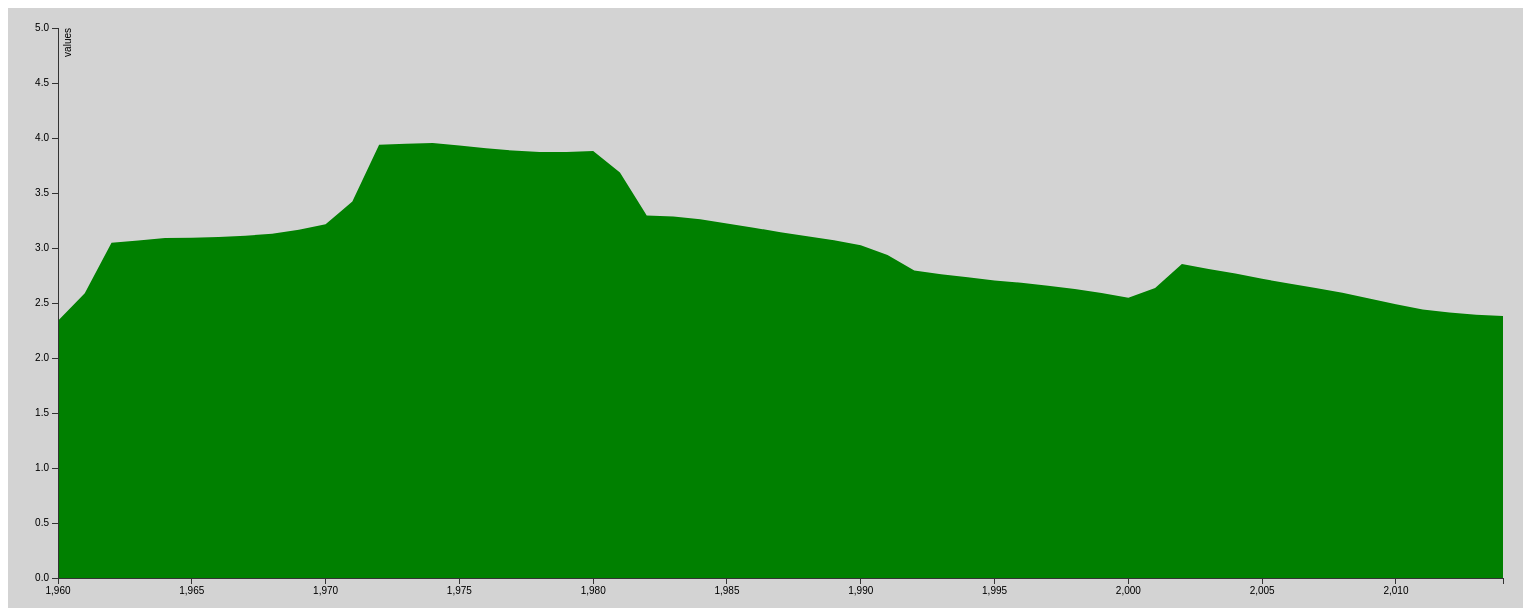
D3 v3 page, settled after 480 driven frames (8 s of simulated time); the page loaded 1 data file(s).


var data = d3.json('Part2.json', function(d){
  data=d;
})
var margin = {top: 20, right: 20, bottom: 30, left: 50},
    width = 1515 - margin.left - margin.right,
    height = 600 - margin.top - margin.bottom;
/*var parseDate = d3.time.format("%y").parse;*/
var x = d3.scale.linear()
    .range([0, width]);
  
var y = d3.scale.linear()
    .range([height, 0]);
var xAxis = d3.svg.axis()
    .scale(x)
    .orient("bottom");
var yAxis = d3.svg.axis()
    .scale(y)
    .orient("left");
var area = d3.svg.area()
    .x(function(d) { return x(d.year); })
    .y0(height)
    .y1(function(d) { return y(d.value); });
var svg = d3.select("body").append("svg")
    .attr("width", width + margin.left + margin.right)
    .attr("height", height + margin.top + margin.bottom)
  .append("g")
    .attr("transform", "translate(" + margin.left + "," + margin.top + ")");
  
function draw(data) {
//var data = data[country];
// format the data
data.forEach(function(d) {
   d.year = d.year;
   d.value = +d.value;
});


  x.domain(d3.extent(data, function(d) { return d.year/*>2500 ? d.year:2500;*/ }));
  //x.domain(data.map(function(d){return d.year;}));
  y.domain([0, d3.max(data, function(d) { return d.value>5 ? d.value:5; })]);
  svg.append("path")
      .datum(data)
      .attr("class", "area")
      .attr("d", area);
  svg.append("g")
      .attr("class", "x axis")
      .attr("transform", "translate(0," + height + ")")
      .call(xAxis);
  svg.append("g")
      .attr("class", "y axis")
      .call(yAxis)
    .append("text")
      .attr("transform", "rotate(-90)")
      .attr("y", 6)
      .attr("dy", ".71em")
      .style("text-anchor", "end")
      .text("values");
}
      d3.json("Part2.json", function(error, data) {
if (error) throw error;
// trigger render
draw(data)
})


### data: Part2.json
[
 {
  "country": "India",
  "pop": "Urban population growth (annual %)",
  "year": "1960",
  "value": "2.338"
 },
 {
  "country": "India",
  "pop": "Urban population growth (annual %)",
  "year": "1961",
  "value": "2.589"
 },
 {
  "country": "India",
  "pop": "Urban population growth (annual %)",
  "year": "1962",
  "value": "3.047"
 },
 {
  "country": "India",
  "pop": "Urban population growth (annual %)",
  "year": "1963",
  "value": "3.067"
 },
 {
  "country": "India",
  "pop": "Urban population growth (annual %)",
  "year": "1964",
  "value": "3.09"
 },
 {
  "country": "India",
  "pop": "Urban population growth (annual %)",
  "year": "1965",
  "value": "3.093"
 },
 {
  "country": "India",
  "pop": "Urban population growth (annual %)",
  "year": "1966",
  "value": "3.1"
 },
 {
  "country": "India",
  "pop": "Urban population growth (annual %)",
  "year": "1967",
  "value": "3.111"
 },
 "... 47 more items"
]